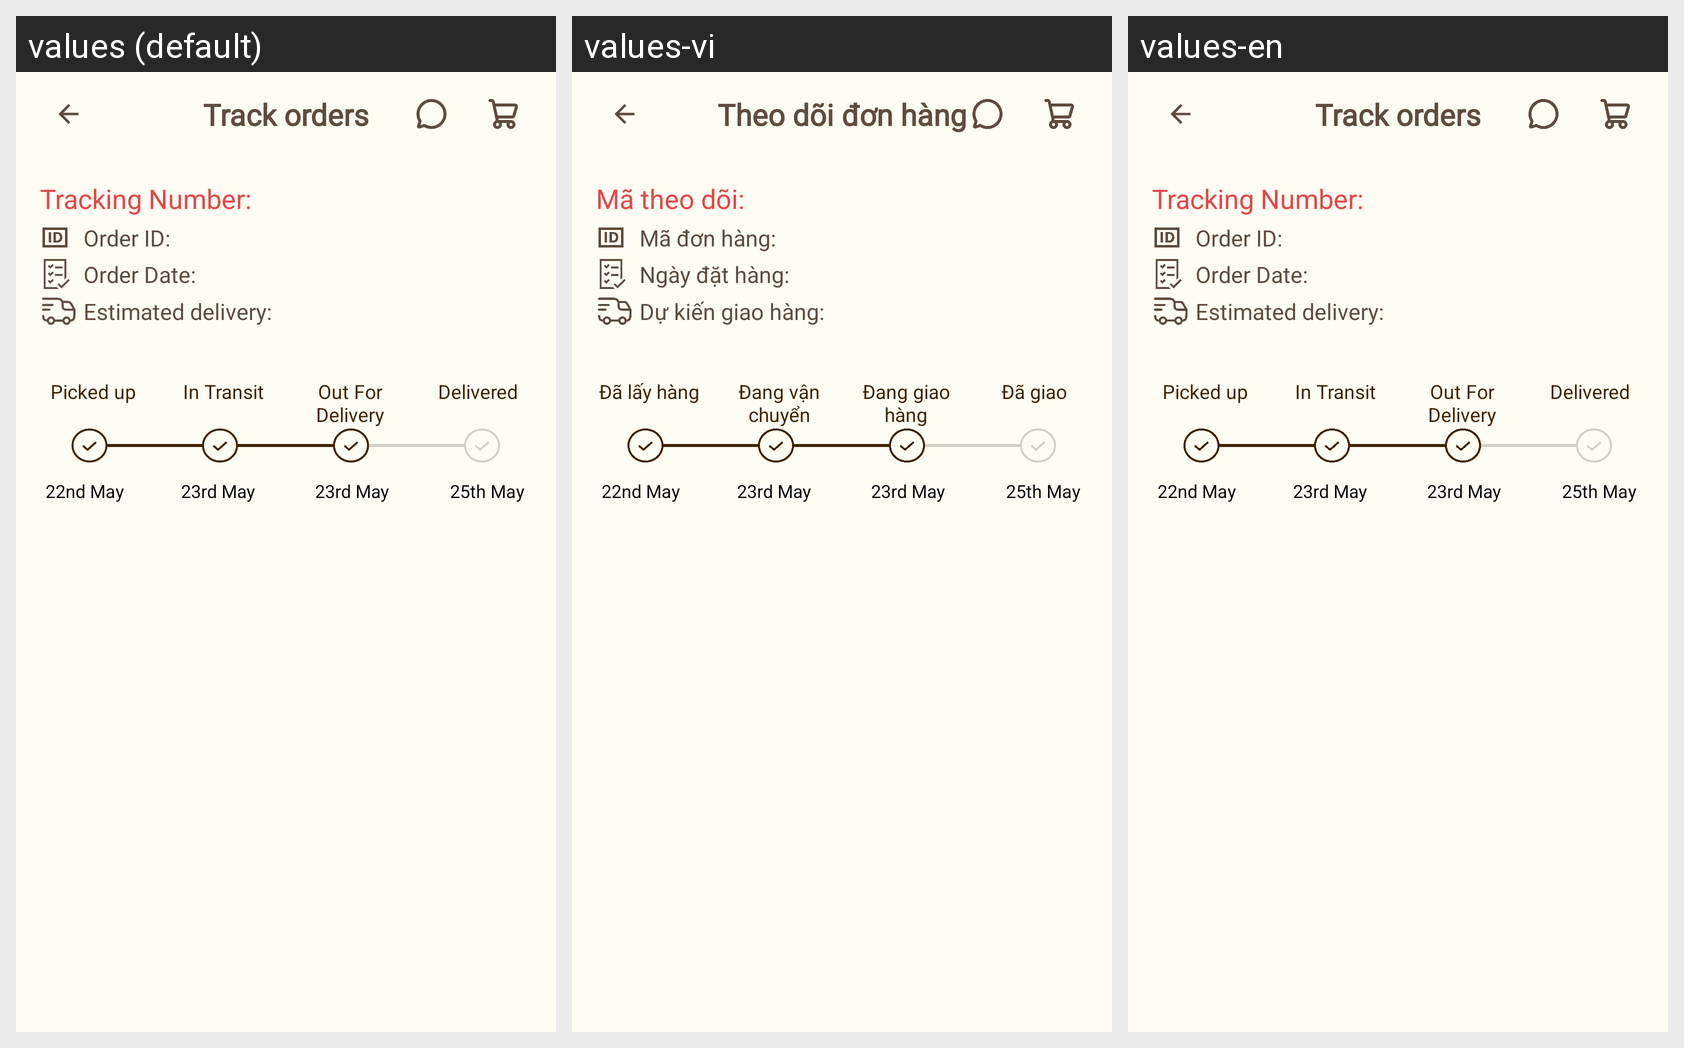

For this localized Android screen grid, give each drawn string resource with its value in every locale shown.
Android screen res/layout/activity_track_order.xml rendered under 3 locales, left to right: values (default), values-vi, values-en. Device: Nexus 5 (rendered at 1080×1920; each locale shown at half size, 540×960, under a caption strip naming it); theme Theme.EvoCasa.
Strings drawn on this screen, with the default value and each locale's value (text and hints the layout hard-codes, and strings that could not be matched under every locale, appear in the picture but are not listed):

title_tracking_number
  values: Tracking Number:
  values-vi: Mã theo dõi:
  values-en: Tracking Number:

title_order_id
  values: Order ID:
  values-vi: Mã đơn hàng:
  values-en: Order ID:

title_order_date
  values: Order Date:
  values-vi: Ngày đặt hàng:
  values-en: Order Date:

title_estimated_deli
  values: Estimated delivery:
  values-vi: Dự kiến giao hàng:
  values-en: Estimated delivery:

title_picked_up
  values: Picked up
  values-vi: Đã lấy hàng
  values-en: Picked up

title_status_in_transit
  values: In Transit
  values-vi: Đang vận chuyển
  values-en: In Transit

title_out_for_delivery
  values: Out For Delivery
  values-vi: Đang giao hàng
  values-en: Out For Delivery

title_delivered
  values: Delivered
  values-vi: Đã giao
  values-en: Delivered

Title_track_orders
  values: Track orders
  values-vi: Theo dõi đơn hàng
  values-en: Track orders
